Dataset: clasif-malaria (GitHub, ajbanegas/CNN-CAD). Classes: decoys, inhibitors.

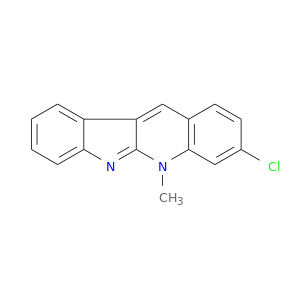
Label: decoys

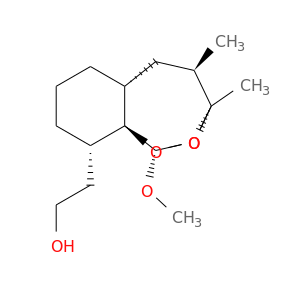
Label: inhibitors

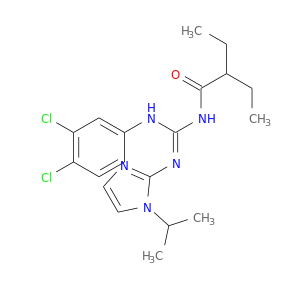
Label: inhibitors

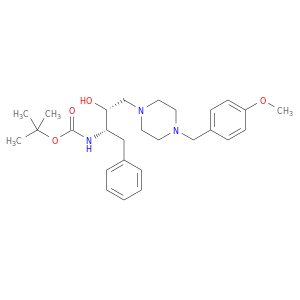
Label: inhibitors

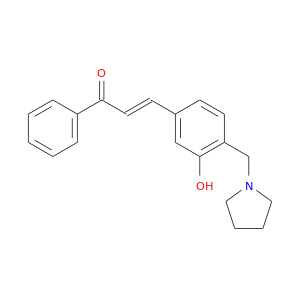
Label: decoys

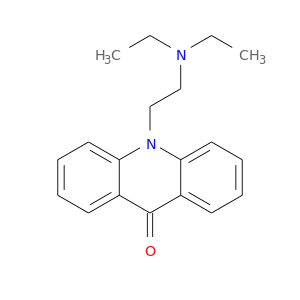
Label: decoys
